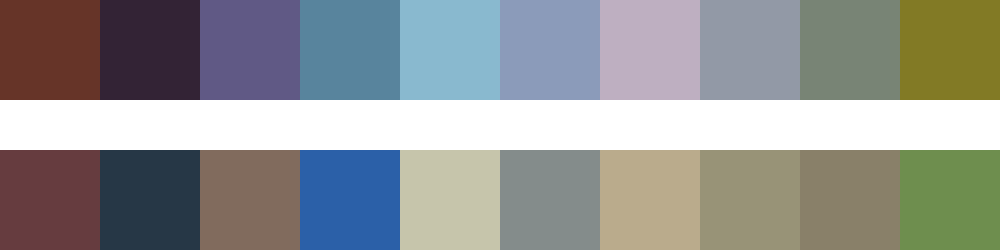

Values plotted in this chart, from the file beside it:
#663428	#332335	#605985	#58849d	#89b9cf	#8b9bba	#beafc1	#9299a6	#788475	#827a25
#663c3f	#263746	#816b5d	#2b60a8	#c6c5ab	#848c8b	#baab8c	#989377	#898069	#6e8e4e
